Run: headless pygame with SDL's dummy video driver; simulated clock (each Clock.tick advances the game by its frame time, no real sleeping); random seed 0; keys injected as events and as key.get_pressed() state; no mouse input.
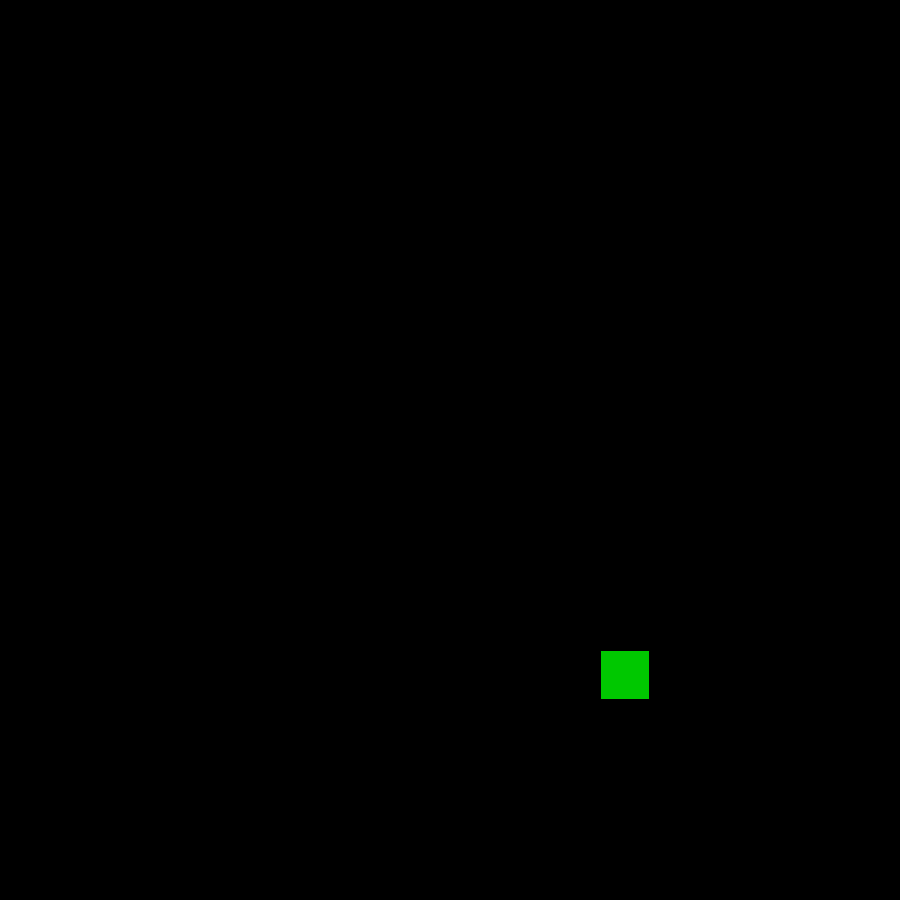
Frame 1 of 4 · flips 1–60 · no input
Frame 2 of 4 · flips 61–180 · tapped SPACE, RETURN · held RIGHT (→), D · screen unchanged from frame 1, image omitted
Frame 3 of 4 · flips 181–300 · held DOWN (↓), S · screen unchanged from frame 2, image omitted
Frame 4 of 4 · flips 301–420 · held LEFT (←), A, UP (↑), W · screen unchanged from frame 3, image omitted

The pygame program that drew these frames:

import random
import pygame


def main():
    pygame.init()
    pygame.display.set_caption("Snake")
    clock = pygame.time.Clock()
    window = 900
    window_res = (900, 900)
    tile_size = 50
    range = (tile_size // 2, window - tile_size // 2, tile_size)
    get_random_position = lambda: [random.randrange(*range), random.randrange(*range)]
    snake = pygame.rect.Rect([0, 0, tile_size - 2, tile_size - 2])
    snake.center = get_random_position()
    length = 1
    segments = [snake.copy()]
    screen = pygame.display.set_mode(window_res)
    running = True
    while running:
        for event in pygame.event.get():
            if event.type == pygame.QUIT:
                running = False
        black = pygame.Color(0, 0, 0)
        green = pygame.Color(0, 200, 0)
        screen.fill(black)
        for segment in segments:
            pygame.draw.rect(screen, green, segment)
        pygame.display.flip()
        clock.tick(60)

    pygame.quit()


if __name__ == "__main__":
    main()
